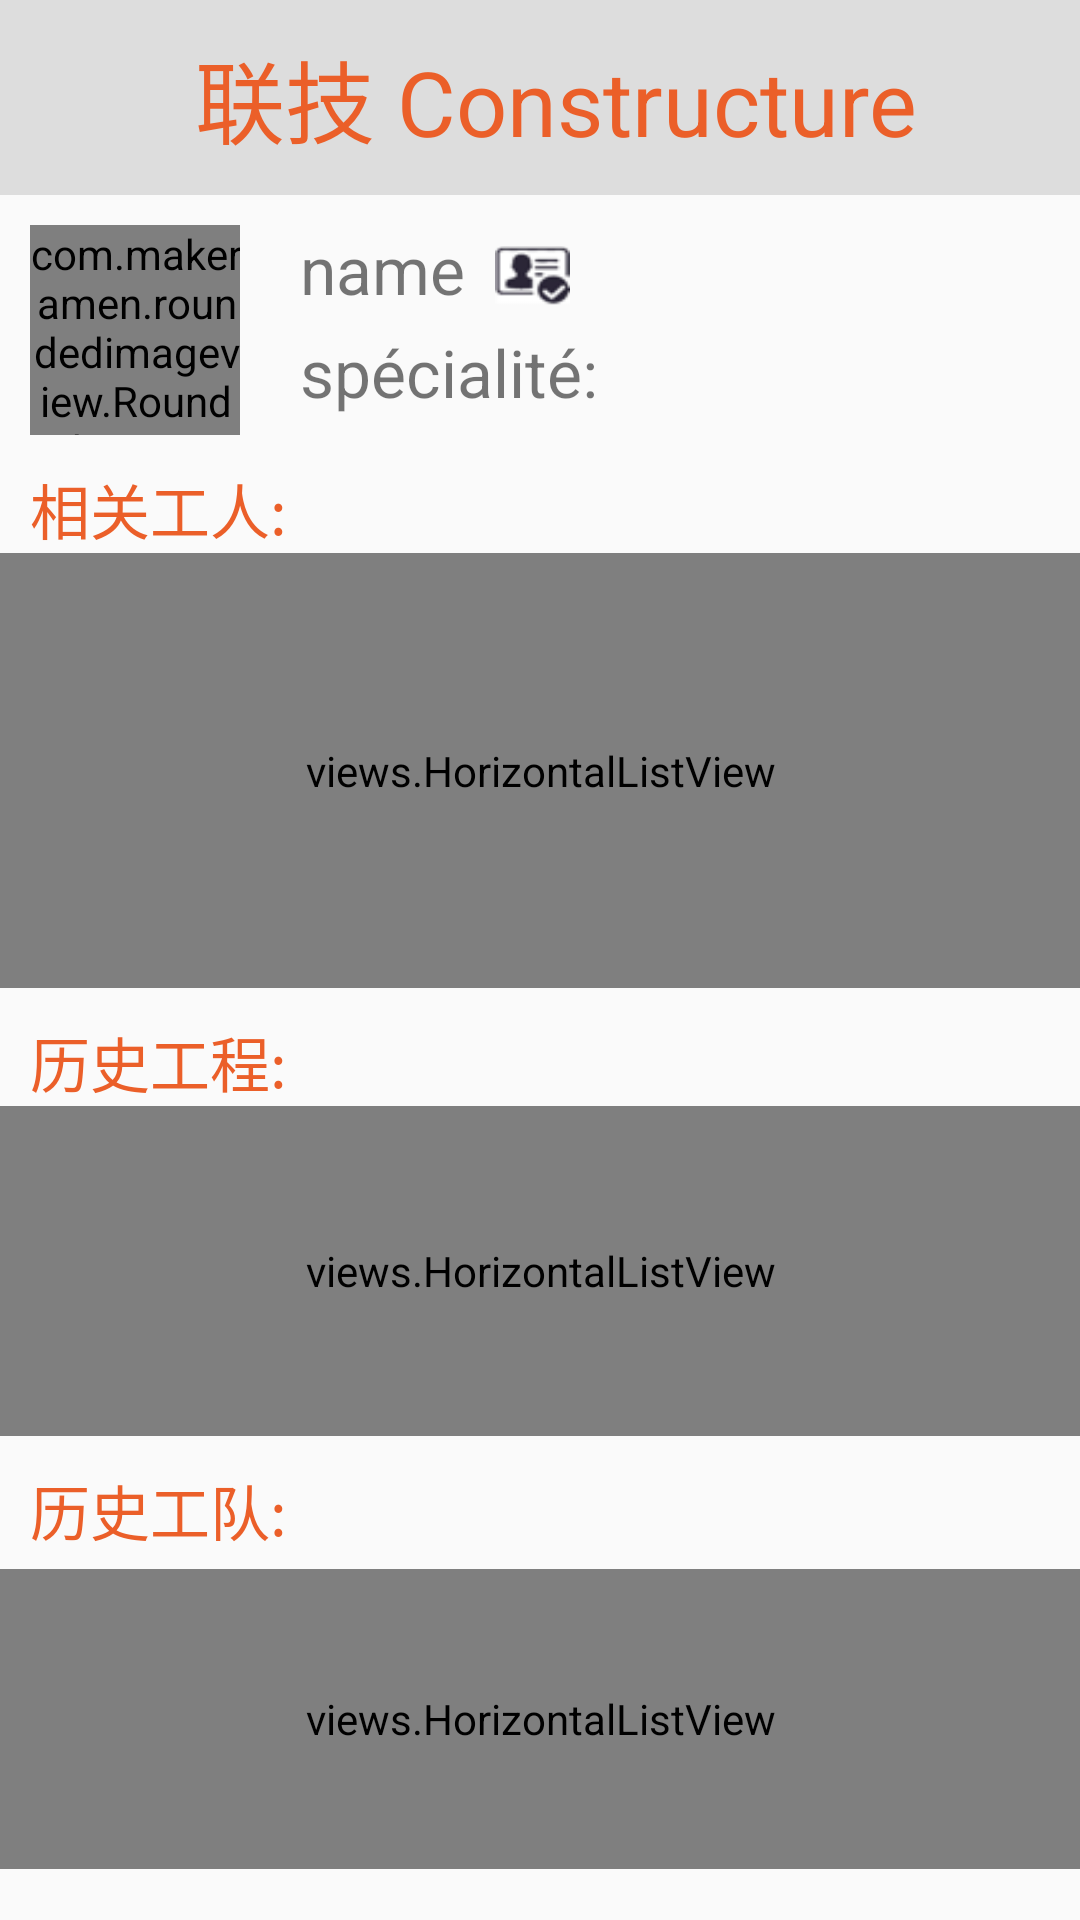

Layout XML and referenced resources for this Android screen:
<!-- AndroidManifest.xml: application theme AppTheme -->
<!-- res/layout/worker.xml -->
<?xml version="1.0" encoding="utf-8"?>
<LinearLayout xmlns:android="http://schemas.android.com/apk/res/android"
    android:layout_width="match_parent"
    android:layout_height="match_parent"
    xmlns:app="http://schemas.android.com/apk/res-auto"
    android:orientation="vertical">
    <LinearLayout
        android:layout_width="match_parent"
        android:layout_height="65dp"
        android:background="@color/grey">
        <TextView
            android:layout_width="wrap_content"
            android:layout_height="wrap_content"
            android:textSize="30sp"
            android:layout_gravity="center"
            android:textColor="@color/orange"
            android:text="联技 Constructure"
            android:layout_marginLeft="65dp"/>
    </LinearLayout>

    <LinearLayout
        android:layout_width="match_parent"
        android:layout_height="90dp"
        android:orientation="horizontal">
        <com.makeramen.roundedimageview.RoundedImageView
            android:layout_width="70dp"
            android:layout_height="70dp"
            android:layout_gravity="center"
            android:layout_margin="10dp"
            app:riv_border_color="@color/cyan"
            app:riv_border_width="2dp"
            app:riv_corner_radius="10dp"
            app:riv_mutate_background="true"
            app:riv_oval="true"
            android:background="@drawable/image"
            android:id="@+id/worker_image"
            />
        <LinearLayout
            android:layout_width="match_parent"
            android:layout_height="match_parent"
            android:orientation="vertical">

            <LinearLayout
                android:layout_width="wrap_content"
                android:layout_height="wrap_content"
                android:orientation="horizontal">
                <TextView
                    android:layout_width="wrap_content"
                    android:layout_height="wrap_content"
                    android:textSize="22sp"
                    android:text="name"
                    android:layout_marginLeft="10dp"
                    android:layout_marginTop="10dp"
                    android:id="@+id/worker_name"
                    />

                <ImageView
                    android:layout_width="25dp"
                    android:layout_height="20dp"
                    android:layout_marginTop="17dp"
                    android:layout_marginLeft="10dp"
                    android:background="@drawable/idcard"/>
            </LinearLayout>
            <LinearLayout
                android:layout_width="wrap_content"
                android:layout_height="wrap_content"
                android:orientation="horizontal"
                android:layout_marginTop="5dp">
                <TextView
                    android:layout_width="wrap_content"
                    android:layout_height="wrap_content"
                    android:textSize="22sp"
                    android:text="spécialité:"
                    android:layout_marginLeft="10dp"
                    android:id="@+id/worker_speciality"/>

            </LinearLayout>

        </LinearLayout>
    </LinearLayout>

    <TextView
        android:layout_width="wrap_content"
        android:layout_height="wrap_content"
        android:layout_marginLeft="10dp"
        android:text="相关工人:"
        android:textSize="20sp"
        android:textColor="@color/orange" />

    <views.HorizontalListView
    android:layout_width="match_parent"
    android:layout_height="145dp"
    android:layout_alignParentTop="true"
    android:id="@+id/worker_connected">

</views.HorizontalListView>
    <TextView
        android:layout_width="wrap_content"
        android:layout_height="wrap_content"
        android:layout_marginLeft="10dp"
        android:text="历史工程:"
        android:textSize="20sp"
        android:textColor="@color/orange"
        android:layout_marginTop="10dp"/>

    <views.HorizontalListView
        android:layout_width="match_parent"
        android:layout_height="110dp"
        android:layout_alignParentTop="true"
        android:id="@+id/ex_projects_worker">

    </views.HorizontalListView>
    <TextView
        android:layout_width="wrap_content"
        android:layout_height="wrap_content"
        android:layout_marginLeft="10dp"
        android:text="历史工队:"
        android:textSize="20sp"
        android:textColor="@color/orange"
        android:layout_marginTop="10dp"/>
    <views.HorizontalListView
        android:layout_width="match_parent"
        android:layout_height="100dp"
        android:layout_alignParentTop="true"
        android:layout_marginTop="5dp"
        android:id="@+id/ex_teams_worker">

    </views.HorizontalListView>

</LinearLayout>
<!-- resources referenced by this layout -->
<resources>
  <color name="cyan">#40C3D8</color>
  <color name="grey">#DDDDDD</color>
  <color name="orange">#EB5F29</color>
  <!-- drawable idcard: png bitmap (drawable, 1787 bytes) -->
  <!-- drawable image: png bitmap (drawable, 17125 bytes) -->
  <style name="AppTheme" parent="Theme.AppCompat.Light.NoActionBar">
          
          <item name="colorPrimary">@color/colorPrimary</item>
          <item name="colorPrimaryDark">@color/orange</item>
          <item name="colorAccent">@color/orange</item>
      </style>
  <color name="colorPrimary">#3F51B5</color>
</resources>
